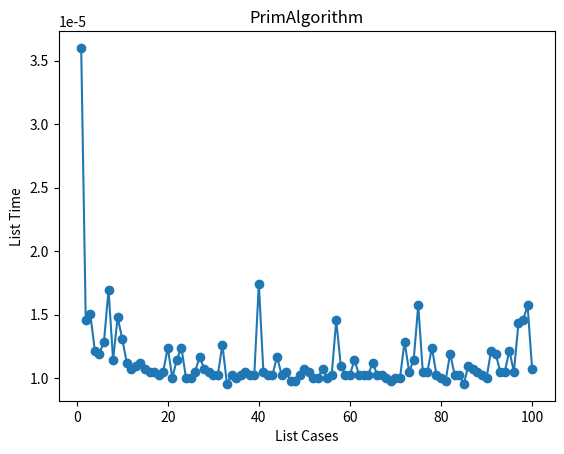

Here is the Python script that generated this plot:
import time
import numpy as np
import matplotlib.pyplot as plt

class Graph(): 
    def __init__(self, nodes): 
        self.N = nodes 
        self.inputGraph = [[0 for c in range(nodes)] for r in range(nodes)]  
  
    def minIndex(self, keyPick, setNodes):   
        minValue = 99999
        for n in range(self.N): 
            if keyPick[n] < minValue and setNodes[n] == False: 
                minValue = keyPick[n] 
                index = n 
        return index 
  
    def displayResult(self, resultTree): 
        for i in range(1, self.N): 
            print(resultTree[i], i, "\t", self.inputGraph[i][resultTree[i]])

    def PrimAlgorithm(self):   
        keyPick = [99999] * self.N 
        keyPick[0] = 0 
        resultTree = [None] * self.N
        resultTree[0] = -1 
        setNodes = [False] * self.N 
        for i in range(self.N): 
            minDistanceNode = self.minIndex(keyPick, setNodes) 
            setNodes[minDistanceNode] = True
            for n in range(self.N): 
                if self.inputGraph[minDistanceNode][n] > 0 and setNodes[n] == False and keyPick[n] > self.inputGraph[minDistanceNode][n]: 
                        keyPick[n] = self.inputGraph[minDistanceNode][n] 
                        resultTree[n] = minDistanceNode 
        self.displayResult(resultTree) 
  

def Test():
    T = []
    Cases = []
    for i in range(1,101):
        A = np.random.randint(0,10,6)
        B = np.random.randint(0,10,6)
        C = np.random.randint(0,10,6)
        D = np.random.randint(0,10,6)
        E = np.random.randint(0,10,6)
        F = np.random.randint(0,10,6)
        G = Graph(6) 
        G.inputGraph = [A,B,C,D,E,F]
        start = time.time()
        G.PrimAlgorithm()
        T.append(time.time() - start)
        Cases.append(i)
    plt.plot(Cases, T, "-o")
    plt.xlabel('List Cases')
    plt.ylabel('List Time')
    plt.title('PrimAlgorithm') 
    plt.show()
Test()